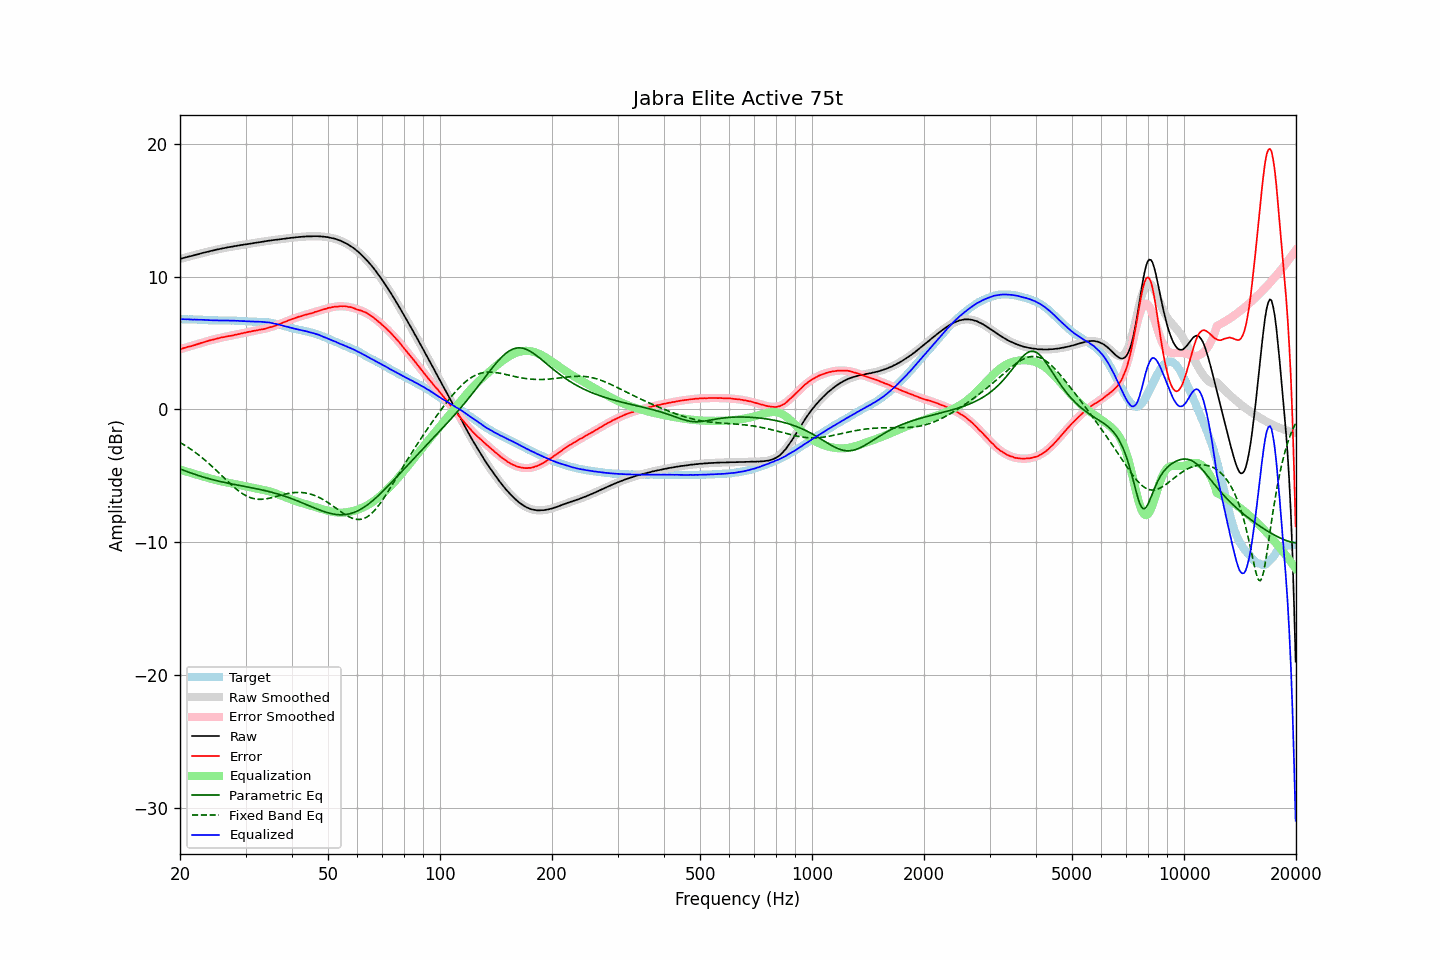

The data file committed next to this chart (first rows):
frequency, raw, error, smoothed, error_smoothed, equalization, parametric_eq, fixed_band_eq, equalized_raw, equalized_smoothed, target
20.00, 11.33, 4.53, 11.33, 4.53, -4.53, -4.48, -2.48, 6.80, 6.79, 6.79
20.20, 11.36, 4.57, 11.36, 4.57, -4.57, -4.53, -2.55, 6.79, 6.79, 6.79
20.40, 11.40, 4.61, 11.39, 4.60, -4.60, -4.57, -2.63, 6.79, 6.79, 6.79
20.61, 11.43, 4.64, 11.42, 4.64, -4.64, -4.62, -2.70, 6.79, 6.79, 6.79
20.81, 11.46, 4.68, 11.46, 4.67, -4.67, -4.66, -2.78, 6.78, 6.78, 6.78
21.02, 11.50, 4.72, 11.49, 4.71, -4.71, -4.71, -2.85, 6.79, 6.78, 6.78
21.23, 11.52, 4.74, 11.52, 4.74, -4.74, -4.75, -2.93, 6.77, 6.78, 6.78
21.44, 11.55, 4.76, 11.55, 4.78, -4.78, -4.79, -3.02, 6.77, 6.78, 6.79
21.66, 11.58, 4.80, 11.59, 4.81, -4.81, -4.83, -3.10, 6.76, 6.77, 6.78
21.87, 11.62, 4.84, 11.62, 4.85, -4.85, -4.87, -3.19, 6.77, 6.77, 6.77
22.09, 11.65, 4.88, 11.65, 4.88, -4.88, -4.92, -3.28, 6.76, 6.76, 6.76
22.31, 11.68, 4.92, 11.68, 4.92, -4.92, -4.95, -3.37, 6.76, 6.76, 6.76
22.54, 11.71, 4.96, 11.71, 4.96, -4.96, -4.99, -3.46, 6.75, 6.75, 6.75
22.76, 11.75, 5.00, 11.74, 4.99, -4.99, -5.03, -3.56, 6.75, 6.75, 6.75
22.99, 11.78, 5.03, 11.77, 5.03, -5.03, -5.07, -3.66, 6.75, 6.74, 6.75
23.22, 11.81, 5.07, 11.80, 5.07, -5.07, -5.11, -3.76, 6.74, 6.74, 6.74
23.45, 11.84, 5.10, 11.83, 5.10, -5.10, -5.14, -3.86, 6.73, 6.73, 6.74
23.69, 11.87, 5.14, 11.87, 5.14, -5.14, -5.18, -3.97, 6.73, 6.73, 6.72
23.92, 11.90, 5.18, 11.90, 5.17, -5.17, -5.21, -4.07, 6.72, 6.72, 6.71
24.16, 11.93, 5.22, 11.92, 5.21, -5.21, -5.24, -4.18, 6.72, 6.72, 6.71
24.40, 11.95, 5.24, 11.95, 5.24, -5.24, -5.27, -4.29, 6.71, 6.71, 6.71
24.65, 11.98, 5.27, 11.98, 5.27, -5.27, -5.31, -4.41, 6.70, 6.71, 6.71
24.89, 12.01, 5.30, 12.01, 5.30, -5.30, -5.34, -4.52, 6.70, 6.70, 6.71
25.14, 12.04, 5.33, 12.03, 5.33, -5.33, -5.37, -4.64, 6.70, 6.70, 6.71
25.39, 12.06, 5.36, 12.06, 5.36, -5.36, -5.40, -4.75, 6.70, 6.70, 6.69
25.65, 12.09, 5.39, 12.09, 5.39, -5.39, -5.42, -4.87, 6.70, 6.70, 6.69
25.91, 12.12, 5.43, 12.11, 5.42, -5.42, -5.45, -4.99, 6.70, 6.70, 6.69
26.16, 12.14, 5.44, 12.14, 5.44, -5.44, -5.48, -5.10, 6.70, 6.69, 6.70
26.43, 12.16, 5.46, 12.16, 5.47, -5.47, -5.50, -5.22, 6.69, 6.69, 6.70
26.69, 12.19, 5.49, 12.18, 5.49, -5.49, -5.53, -5.34, 6.70, 6.69, 6.69
26.96, 12.21, 5.52, 12.21, 5.51, -5.51, -5.56, -5.45, 6.69, 6.69, 6.69
27.23, 12.23, 5.54, 12.23, 5.54, -5.54, -5.58, -5.56, 6.69, 6.69, 6.69
27.50, 12.25, 5.56, 12.25, 5.56, -5.56, -5.60, -5.68, 6.68, 6.69, 6.69
27.77, 12.27, 5.57, 12.27, 5.59, -5.59, -5.63, -5.78, 6.68, 6.68, 6.69
28.05, 12.30, 5.62, 12.29, 5.61, -5.61, -5.65, -5.89, 6.68, 6.68, 6.68
28.33, 12.31, 5.63, 12.31, 5.64, -5.64, -5.68, -5.99, 6.67, 6.68, 6.68
28.62, 12.34, 5.67, 12.33, 5.66, -5.66, -5.70, -6.09, 6.67, 6.67, 6.67
28.90, 12.35, 5.67, 12.35, 5.69, -5.69, -5.72, -6.18, 6.66, 6.66, 6.67
29.19, 12.38, 5.72, 12.37, 5.71, -5.71, -5.74, -6.27, 6.66, 6.66, 6.66
29.48, 12.39, 5.74, 12.39, 5.74, -5.74, -5.77, -6.35, 6.65, 6.65, 6.65
29.78, 12.42, 5.77, 12.41, 5.77, -5.77, -5.79, -6.42, 6.65, 6.64, 6.64
30.08, 12.43, 5.79, 12.43, 5.79, -5.79, -5.81, -6.49, 6.63, 6.64, 6.64
30.38, 12.45, 5.82, 12.45, 5.82, -5.82, -5.83, -6.55, 6.63, 6.63, 6.63
30.68, 12.47, 5.84, 12.47, 5.84, -5.84, -5.86, -6.60, 6.63, 6.63, 6.62
30.99, 12.49, 5.87, 12.49, 5.87, -5.87, -5.88, -6.65, 6.62, 6.62, 6.62
31.30, 12.51, 5.89, 12.51, 5.89, -5.89, -5.90, -6.68, 6.62, 6.62, 6.61
31.61, 12.53, 5.92, 12.53, 5.91, -5.91, -5.93, -6.72, 6.61, 6.61, 6.61
31.93, 12.55, 5.94, 12.55, 5.93, -5.93, -5.95, -6.74, 6.61, 6.61, 6.61
32.24, 12.57, 5.96, 12.57, 5.96, -5.96, -5.98, -6.75, 6.61, 6.61, 6.61
32.57, 12.59, 5.99, 12.58, 5.98, -5.98, -6.00, -6.76, 6.60, 6.60, 6.60
32.89, 12.61, 6.01, 12.60, 6.01, -6.01, -6.03, -6.77, 6.60, 6.60, 6.60
33.22, 12.63, 6.03, 12.62, 6.03, -6.03, -6.06, -6.76, 6.60, 6.59, 6.60
33.55, 12.64, 6.05, 12.64, 6.06, -6.06, -6.08, -6.75, 6.58, 6.58, 6.59
33.89, 12.66, 6.08, 12.66, 6.09, -6.09, -6.11, -6.74, 6.57, 6.57, 6.58
34.23, 12.68, 6.12, 12.68, 6.12, -6.12, -6.14, -6.72, 6.56, 6.56, 6.56
34.57, 12.70, 6.14, 12.69, 6.15, -6.15, -6.17, -6.70, 6.55, 6.55, 6.55
34.92, 12.72, 6.19, 12.71, 6.18, -6.18, -6.20, -6.67, 6.53, 6.53, 6.53
35.27, 12.73, 6.21, 12.73, 6.22, -6.22, -6.23, -6.64, 6.51, 6.51, 6.52
35.62, 12.75, 6.26, 12.74, 6.26, -6.26, -6.27, -6.61, 6.49, 6.49, 6.48
35.97, 12.76, 6.29, 12.76, 6.30, -6.30, -6.30, -6.58, 6.46, 6.46, 6.47
... 635 more rows
